Run: headless pygame with SDL's dummy video driver; simulated clock (each Clock.tick advances the game by its frame time, no real sleeping); random seed 0; keys injected as events and as key.get_pressed() state; no mouse input.
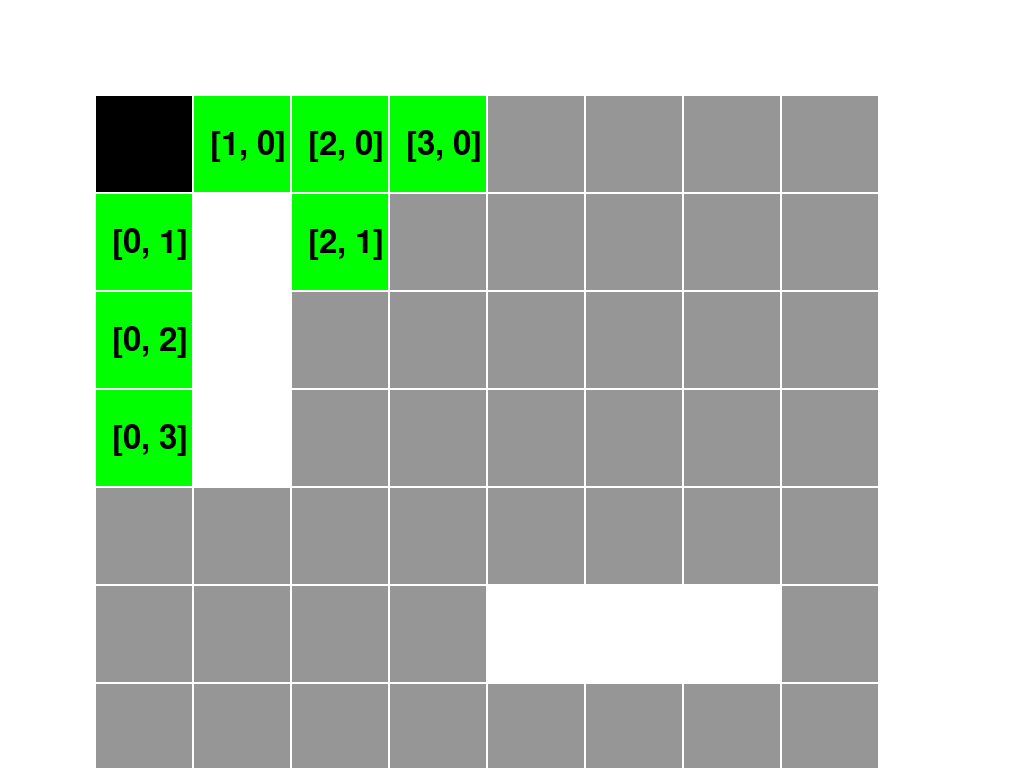
Frame 1 of 4 · flips 1–60 · no input
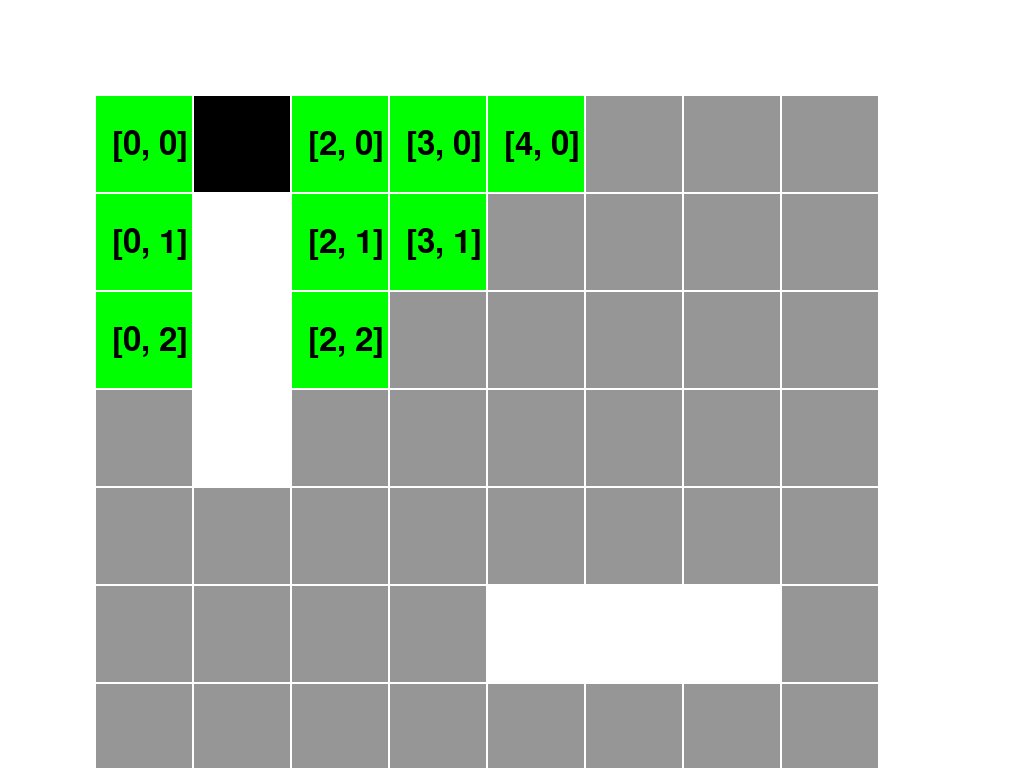
Frame 2 of 4 · flips 61–180 · tapped SPACE, RETURN · held RIGHT (→), D
Frame 3 of 4 · flips 181–300 · held DOWN (↓), S · screen unchanged from frame 2, image omitted
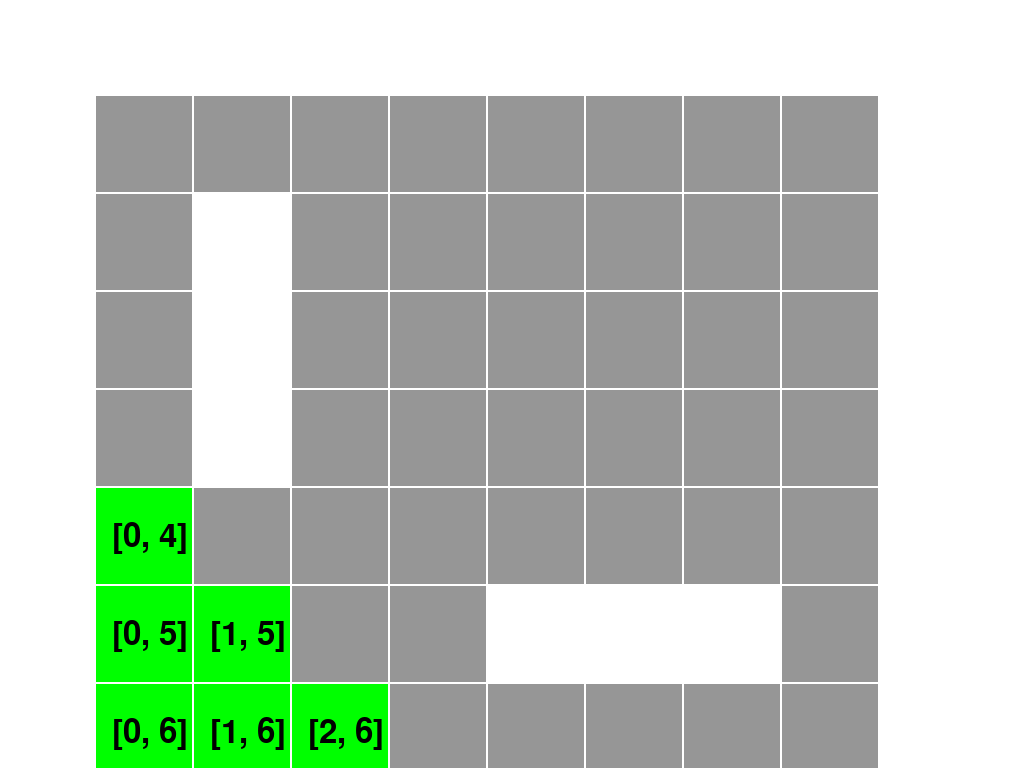
Frame 4 of 4 · flips 301–420 · held LEFT (←), A, UP (↑), W

The pygame program that drew these frames:

# -*- coding: utf-8 -*-
"""
Created on Sat Jul 24 09:52:07 2021

@author: Cillomir
"""

# Import the pygame module & the key commands from pygame.locals
import pygame
from pygame.locals import (KEYDOWN, K_UP, K_DOWN, K_LEFT, K_RIGHT, K_ESCAPE)

# Initialize the pygame module
pygame.init()

# *****~~~~****~~~***~~**~ SYSTEM VARIABLES ~**~~***~~~****~~~~*****
# Define the colors to be used
black, white, gray = (0,0,0), (255,255,255), (150, 150, 150)
green = (0, 255, 0)
# Set the display mode to fit the full available screen size
screen = pygame.display.set_mode()

# Define a function to print text to the screen in size 48 font
def Print(text, color, pos_x, pos_y):
    font_type = pygame.font.SysFont(None, 48)
    font_text = font_type.render(text, True, color)
    screen.blit(font_text, (pos_x, pos_y))

# *****~~~~****~~~***~~**~ PATHFINDING VARIABLES ~**~~***~~~****~~~~*****
# Define some walls that will provide obstacles on the grid, using grid notation (Nodes)
All_Walls = [[1,1],[1,2],[1,3],[4,5],[5,5],[6,5]]
# Declare a list of neighbouring nodes using grid notation: left, right, up, and down
neighbours = [[-1,0], [1,0], [0,-1], [0,1]] # left, right, up, down
# Define what it means to add the neighbouring cells to the current node and return the result
def add_neighbour(cur, neigh):
    return [cur[0] + neigh[0], cur[1] + neigh[1]]
# Declare variables to allow the user to move the selector based on keyboard commands
move_x = move_y = 0
# Declare the size, in pixels, for each node on the map
Node = 96
# Declare the spacing, in pixels, between each grid node on the map
Spacing = 2
# Declare a list holding the starting point, in pixels, for the map grid
# Grid_Start[0] & Grid_Start[1] are one node offset from the screens edge
Grid_Start = [96, 96]
# Declare a variable for how many nodes away from the selector to highlight
Speed = 3
# Declare the starting position for the selector square in grid notation
cur_pos = [0, 0]
# Declare the width and height of the grid to be displayed
Grid_Width = 8
Grid_Height = 8

# *****~~~~****~~~***~~**~ MAP GRID ~**~~***~~~****~~~~*****
# Start an empty list to hold the grid nodes
Grid_Nodes = []
# Start a loop to generate a node for each unit wide and each unit high
for width in range (0, Grid_Width):
    for height in range (0, Grid_Height):
        # Add the the generated node into the grid list
        Grid_Nodes.append([width, height])
def Map_Update():
    # Run another loop, now to draw the grid onto the screen
    for x in range (0, Grid_Width):
        for y in range (0, Grid_Height):
            # search the list of walls previously defined
            if [x, y] not in All_Walls:
                # Define a formula to place each generated node based on its generated coordinates
                Node_x = (x * (Node + Spacing)) + Grid_Start[0]
                Node_y = (y * (Node + Spacing)) + Grid_Start[1]
                # Draw a gray rectangle on the screen for each grid node generated
                pygame.draw.rect(screen, gray, (Node_x, Node_y, Node, Node))

# *****~~~~****~~~***~~**~ LEGAL MOVES ~**~~***~~~****~~~~*****
# Define a class to check what nodes to highlight as legal moves for the selector
def legal_moves(position):
    # Create an open list of nodes to check and a closed list of nodes already checked
    open_list = [position]
    closed_list = []        
    # Start the loop to check valid neighbouring nodes so long as there are nodes in the open list
    while len(open_list) != 0:
        # Check the first node on the open list and add it to the closed list
        pos_check = open_list.pop(0)
        closed_list.append(pos_check)
        # Loop to generate the four neighbouring nodes of the node that is being checked
        for x in range(0, len(neighbours)):
            # Generate a new node based on the neighbouring nodes (left, right, up, down)
            new_pos = add_neighbour(pos_check, neighbours[x])
            # Measure the distance, in absolutes, from the current node to the new node
            distance = abs(position[0] - new_pos[0]) + abs(position[1] - new_pos[1])
            # Ensure the distance is within the allowable range
            if distance > Speed: pass
            # Ensure the new node is still within the grid parameters
            elif 0 <= new_pos[0] < Grid_Width and 0 <= new_pos[1] < Grid_Height:
                # Check that the new node is not classified as a wall
                if new_pos not in All_Walls:
                    # Check that the new node has not already been populated or been previously checked
                    if new_pos not in all_new and new_pos not in closed_list:
                        all_new.append(new_pos)
                        open_list.append(new_pos)
    # Highlight the squares within range and label their coordinates
    for x in range(0, len(all_new)):
        Node_x = (all_new[x][0] * (Node + Spacing)) + Grid_Start[0]
        Node_y = (all_new[x][1] * (Node + Spacing)) + Grid_Start[1]
        Label_x = (all_new[x][0] * (Node + Spacing)) + Grid_Start[0] + 16
        Label_y = (all_new[x][1] * (Node + Spacing)) + Grid_Start[1] + 32
        pygame.draw.rect(screen, green, (Node_x, Node_y, Node, Node))
        Print(str(all_new[x]), black, Label_x, Label_y)

# *****~~~~****~~~***~~**~ SELECTOR ~**~~***~~~****~~~~*****
# Create a sprite group to hold the selector for future collision checks
All_Selector = pygame.sprite.Group()
# Create a sprite (green square) that acts as a main character placeholder
class Selector(pygame.sprite.Sprite):
    def __init__(self):
        pygame.sprite.Sprite.__init__(self)
        # Give the selector a surface the same size as the grid nodes
        self.image = pygame.Surface([Node, Node])
        # Fill the selector surface in black
        self.image.fill(black)
        # Define a rectangle around the surface and place it at the starting grid node
        self.rect = self.image.get_rect(topleft = (Grid_Start[0], Grid_Start[1]))
        # Define the selectors grid notation based on the selectors starting position
        self.move_x = self.move_y = 0
        self.node = [
            (self.rect.topleft[0] - Grid_Start[0]) / (Node + Spacing), 
            (self.rect.topleft[1] - Grid_Start[1]) / (Node + Spacing)]
        # Add the selector sprite to the All_Selector sprite group
        All_Selector.add(self)

    def update(self):
        # Check if the user has moved the selector horizontally
        if self.move_x != 0:
            self.node[0] += self.move_x
            # Check if the new selector node is valid
            if self.node not in All_Walls: pass
            # If the new node is a wall, return it to where it was
            else: self.node[0] -= self.move_x
        # Check if the user has moved the selector vertically
        if self.move_y != 0:
            self.node[1] += self.move_y
            # Check if the new selector node is valid
            if self.node not in All_Walls: pass
            # If the new node is a wall, return it to where it was
            else: self.node[1] -= self.move_y
        # Check if the new node is outside the grid paramenters
        # If so, move the selector to the opposite side of the grid
        if self.node[0] < 0: self.node[0] = Grid_Width - 1
        if self.node[0] > (Grid_Width - 1): self.node[0] = 0
        if self.node[1] < 0: self.node[1] = Grid_Height - 1
        if self.node[1] > (Grid_Height - 1): self.node[1] = 0
        # Return the move commands back to 0
        self.move_x = self.move_y = 0
        # Define a formula to place each selector based on its grid node
        Node_x = (self.node[0] * (Node + Spacing)) + Grid_Start[0]
        Node_y = (self.node[1] * (Node + Spacing)) + Grid_Start[1]
        # Reposition the selector based on the new node coordinates
        self.rect.topleft = (Node_x, Node_y)
        # Update the global variable of the selectors current position
        # Ensure to convert the node from a float to an integer
        global cur_pos
        cur_pos = [int(self.node[0]), int(self.node[1])]

# Declare an object to represent the selector class
selector = Selector()

# *****~~~~****~~~***~~**~ RUNNING PROGRAM ~**~~***~~~****~~~~*****
running = True
while running:
    # Fill the screen, the background surface, in white
    screen.fill(white)    
    # *****~~~~****~~~***~~**~ SYSTEM EVENTS ~**~~***~~~****~~~~*****
    for event in pygame.event.get():
        if event.type == pygame.QUIT: running = False
        # ***---***---***-- KEYBOARD COMMANDS --***---***---***
        if event.type == KEYDOWN:
            if event.key == K_LEFT: selector.move_x = -1
            elif event.key == K_RIGHT: selector.move_x = 1
            elif event.key == K_UP: selector.move_y = -1
            elif event.key == K_DOWN: selector.move_y = 1
            if event.key == K_ESCAPE:
                running = False
    # *****~~~~****~~~***~~**~ DRAW VISUALS ~**~~***~~~****~~~~*****
    Map_Update()
    All_Selector.draw(screen)
    All_Selector.update()
    all_new = []
    legal_moves(cur_pos)
    pygame.display.update()
# Close the pygame module when the loop ends and the system closes
pygame.quit()
